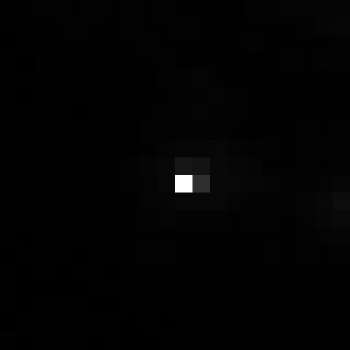

The data file committed next to this chart (first rows):
, xmin, ymin, lat, lon, area, perimeter, max_nanowatts, min_nanowatts, moonlight_illumination, clear_sky_confidence, mean_nanowatts
0, 885, 3048, -4.954, -4.954, 2.0, 0.0, 61.2, 0.1958, 11.82, 0.0, 0.8927
